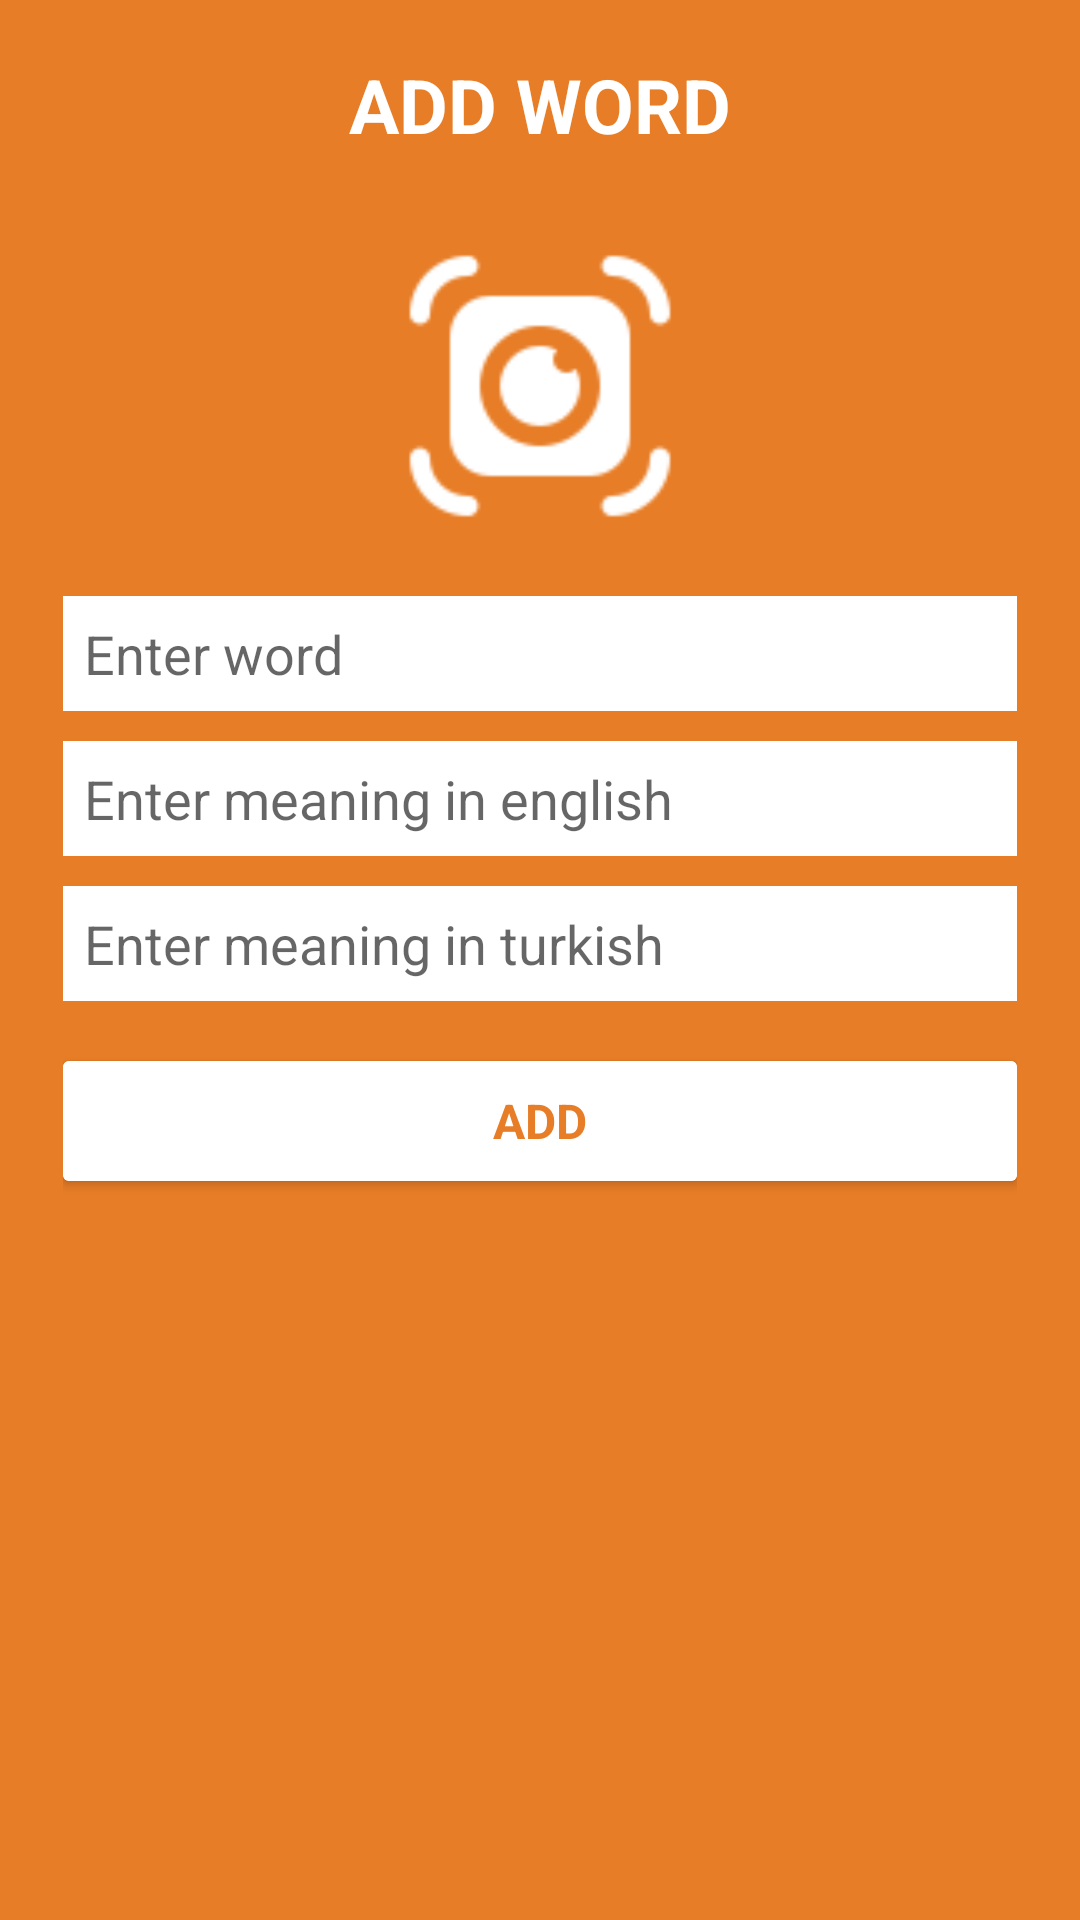

Here is an Android app screen rendered from its layout file. Give the layout XML and the strings, colors and styles it references.
<!-- AndroidManifest.xml: application theme Theme.SocialEnglish -->
<!-- res/layout/word_add.xml -->
<?xml version="1.0" encoding="utf-8"?>
<LinearLayout xmlns:android="http://schemas.android.com/apk/res/android"
    android:layout_width="300dp"
    android:layout_height="wrap_content"
    android:background="@color/work"
    android:paddingLeft="21dp"
    android:paddingRight="21dp"
    android:paddingBottom="11dp"
    android:paddingTop="11dp"
    android:orientation="vertical">

    <TextView
        android:padding="7dp"
        android:id="@+id/txtEkle"
        android:layout_width="match_parent"
        android:layout_height="wrap_content"
        android:text="ADD WORD"
        android:textColor="@color/white"
        android:textSize="25dp"
        android:background="@android:color/transparent"
        android:textStyle="bold"
        android:gravity="center"
        />

    <ImageView
        android:layout_marginTop="20dp"
        android:layout_marginBottom="20dp"
        android:id="@+id/imageadd"
        android:layout_width="100dp"
        android:layout_height="100dp"
        android:layout_gravity="center"
        android:src="@drawable/imageadd"
        android:elevation="5dp"/>

    <EditText
        android:id="@+id/edtword"
        android:layout_width="match_parent"
        android:layout_height="wrap_content"
        android:autoText="false"
        android:background="@android:color/white"
        android:hint="Enter word"
        android:padding="7dp"
        android:textColor="#2D3030"
        android:textIsSelectable="false"
        android:inputType="textCapCharacters"
        android:textSize="18dp" />
    <EditText
        android:id="@+id/edtenglishmean"
        android:layout_width="match_parent"
        android:layout_height="wrap_content"
        android:hint="Enter meaning in english"
        android:text=""
        android:padding="7dp"
        android:textColor="#2D3030"
        android:textSize="18dp"
        android:background="@android:color/white"
        android:layout_marginTop="10dp"/>
    <EditText
        android:id="@+id/edtturkishmean"
        android:layout_width="match_parent"
        android:layout_height="wrap_content"
        android:hint="Enter meaning in turkish"
        android:text=""
        android:padding="7dp"
        android:textColor="#2D3030"
        android:textSize="18dp"
        android:background="@android:color/white"
        android:layout_marginTop="10dp"/>
    <androidx.cardview.widget.CardView
        android:id="@+id/cardViewUye"
        android:layout_width="match_parent"
        android:layout_height="40dp"
        android:layout_marginTop="20dp"
        android:elevation="10dp"
        android:layout_gravity="right"
        android:background="@color/work">

        <RelativeLayout
            android:id="@+id/rlt_buton"
            android:layout_width="match_parent"
            android:layout_height="match_parent"
            android:clickable="true"
            android:background="@color/white"
            >

            <TextView
                android:id="@+id/btnadd"
                android:layout_width="match_parent"
                android:layout_height="match_parent"
                android:gravity="center"
                android:layout_centerInParent="true"
                android:text="ADD"
                android:textColor="@color/work"
                android:textSize="16sp"
                android:textStyle="bold" />
        </RelativeLayout>
    </androidx.cardview.widget.CardView>


</LinearLayout>
<!-- resources referenced by this layout -->
<resources>
  <color name="white">#FFFFFFFF</color>
  <color name="work">#E77D26</color>
  <!-- drawable imageadd: png bitmap (drawable, 2211 bytes) -->
  <style name="Theme.SocialEnglish" parent="Theme.MaterialComponents.DayNight.NoActionBar">
          
          <item name="colorPrimary">@color/purple</item>
          <item name="colorPrimaryVariant">@color/gray</item>
          <item name="colorOnPrimary">@color/white</item>
          
          <item name="colorSecondary">@color/purple</item>
          <item name="colorSecondaryVariant">@color/teal_700</item>
          <item name="colorOnSecondary">@color/black</item>
          
          <item name="android:statusBarColor" tools:targetApi="l">?attr/colorPrimaryVariant</item>
          
      </style>
  <color name="purple">#8520AF</color>
  <color name="gray">#CDC8C8C8</color>
  <color name="teal_700">#FF018786</color>
  <color name="black">#FF000000</color>
</resources>
